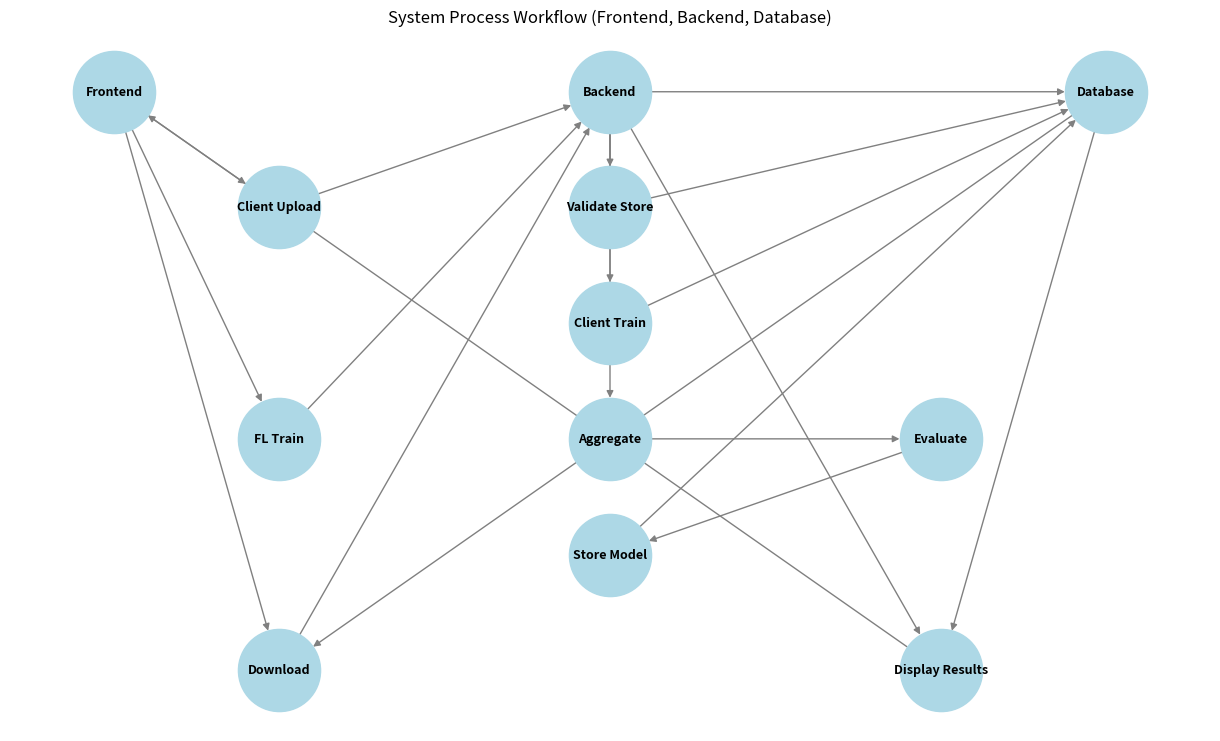

This chart was generated by the following Python code:
import matplotlib.pyplot as plt
import networkx as nx

# Create a directed graph
G = nx.DiGraph()

# Define nodes representing different system components
nodes = {
    "Frontend": "Frontend (ReactJS UI)",
    "Backend": "Backend (Flask API)",
    "Database": "Database (SQLite)",
    "Client Upload": "Client Uploads Dataset",
    "Validate Store": "Validate & Store Dataset",
    "Client Train": "Client Local Model Training",
    "FL Train": "Federated Learning Training",
    "Aggregate": "Global Model Aggregation",
    "Evaluate": "Global Model Evaluation",
    "Store Model": "Store & Update Global Model",
    "Download": "Client Downloads Global Model",
    "Display Results": "Display Summary on UI"
}

# Add nodes to the graph
G.add_nodes_from(nodes.keys())

# Define edges (workflow connections between frontend, backend, and database)
edges = [
    ("Frontend", "Client Upload"),  
    ("Client Upload", "Backend"),  
    ("Backend", "Validate Store"),  
    ("Validate Store", "Database"),  

    ("Backend", "Client Train"),  
    ("Client Train", "Database"),  

    ("Frontend", "FL Train"),  
    ("FL Train", "Backend"),  
    ("Backend", "Aggregate"),  
    ("Aggregate", "Evaluate"),  
    ("Evaluate", "Store Model"),  
    ("Store Model", "Database"),  

    ("Frontend", "Download"),  
    ("Download", "Backend"),  
    ("Backend", "Database"),  
    ("Database", "Download"),  

    ("Backend", "Display Results"),  
    ("Database", "Display Results"),  
    ("Display Results", "Frontend")  
]

# Add edges to the graph
G.add_edges_from(edges)

# Define positions for better visualization
pos = {
    "Frontend": (1, 8),
    "Backend": (4, 8),
    "Database": (7, 8),

    "Client Upload": (2, 7),
    "Validate Store": (4, 7),
    "Client Train": (4, 6),

    "FL Train": (2, 5),
    "Aggregate": (4, 5),
    "Evaluate": (6, 5),
    "Store Model": (4, 4),

    "Download": (2, 3),
    "Display Results": (6, 3)
}

# Draw the system architecture graph
plt.figure(figsize=(12, 7))
nx.draw(G, pos, with_labels=True, node_size=3500, node_color="lightblue", font_size=9, font_weight="bold", edge_color="gray", arrows=True)

# Display diagram title
plt.title("System Process Workflow (Frontend, Backend, Database)")
plt.show()
